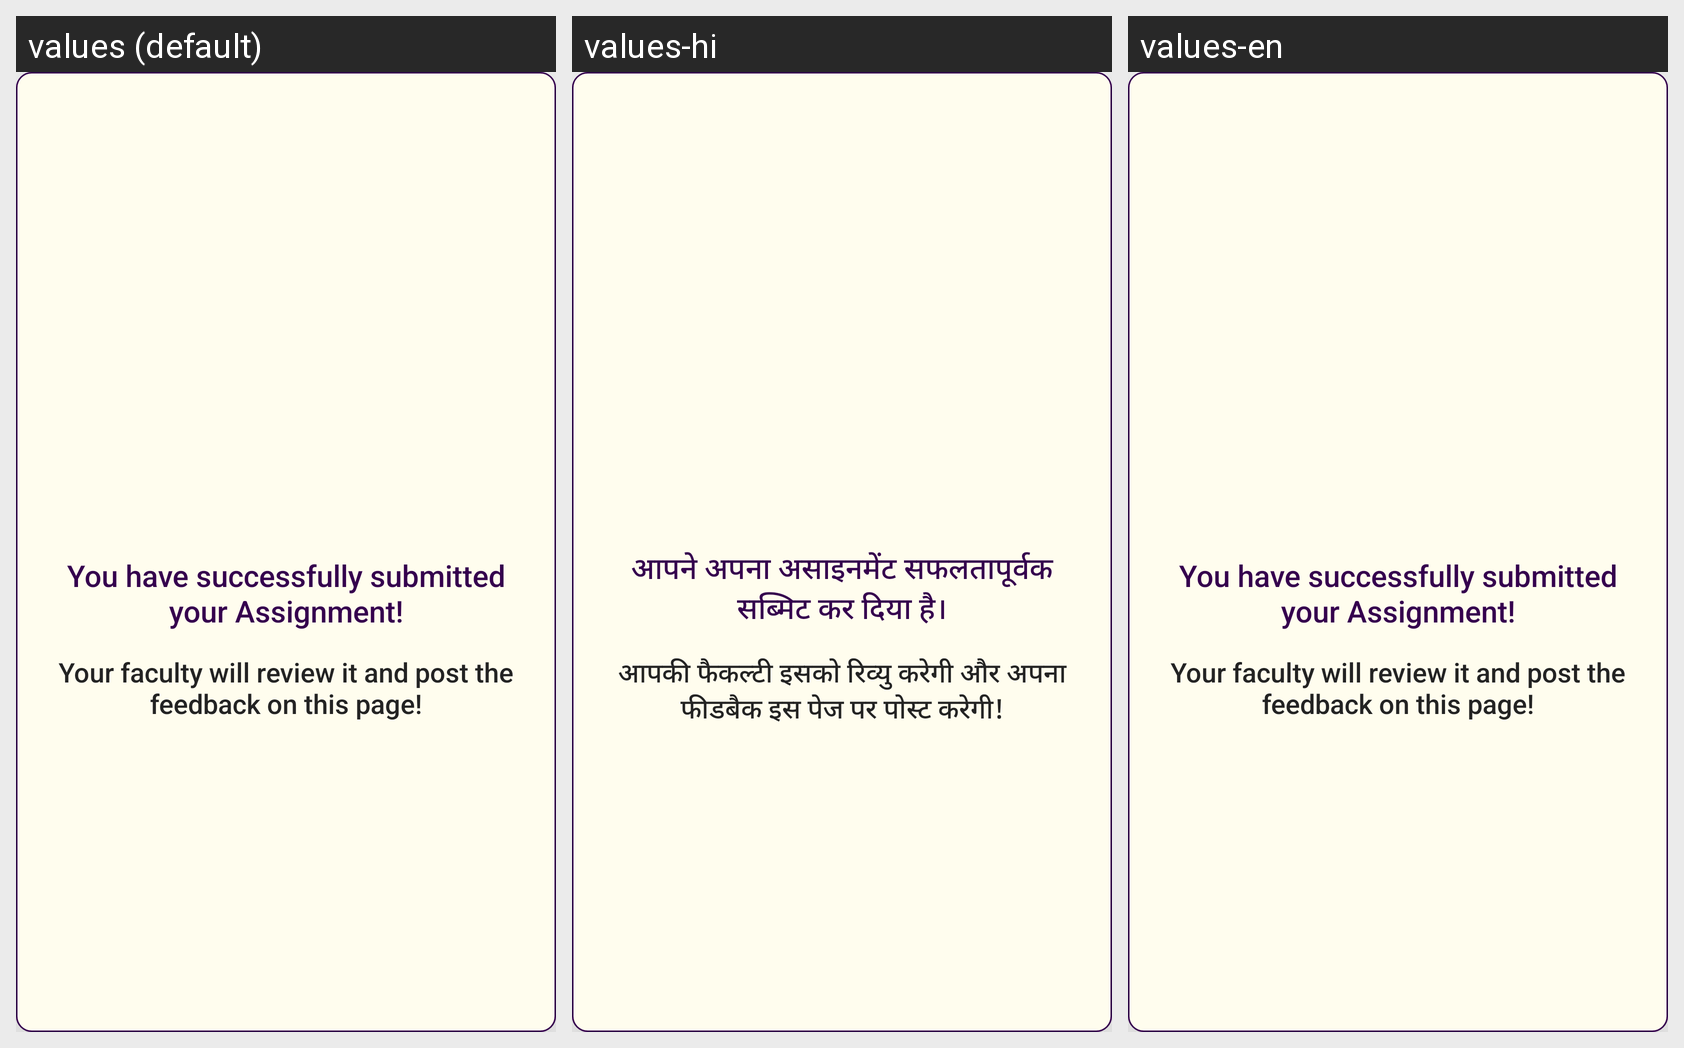

Translations of the strings shown on this Android screen, per locale in the grid:
Android screen res/layout/sucess_upload_assignment_lessons.xml rendered under 3 locales, left to right: values (default), values-hi, values-en. Device: Nexus 5 (rendered at 1080×1920; each locale shown at half size, 540×960, under a caption strip naming it); theme AppTheme.
Strings drawn on this screen, with the default value and each locale's value (text and hints the layout hard-codes, and strings that could not be matched under every locale, appear in the picture but are not listed):

you_have_successfully_submitted_your_assignment
  values: You have successfully submitted your Assignment!
  values-hi: आपने अपना असाइनमेंट सफलतापूर्वक सब्मिट कर दिया है।
  values-en: You have successfully submitted your Assignment!

your_faculty_will_review_it_and_post_the_feedback_on_this_page
  values: Your faculty will review it and post the feedback on this page!
  values-hi: आपकी फैकल्टी इसको रिव्यु करेगी और अपना फीडबैक इस पेज पर पोस्ट करेगी!
  values-en: Your faculty will review it and post the feedback on this page!
